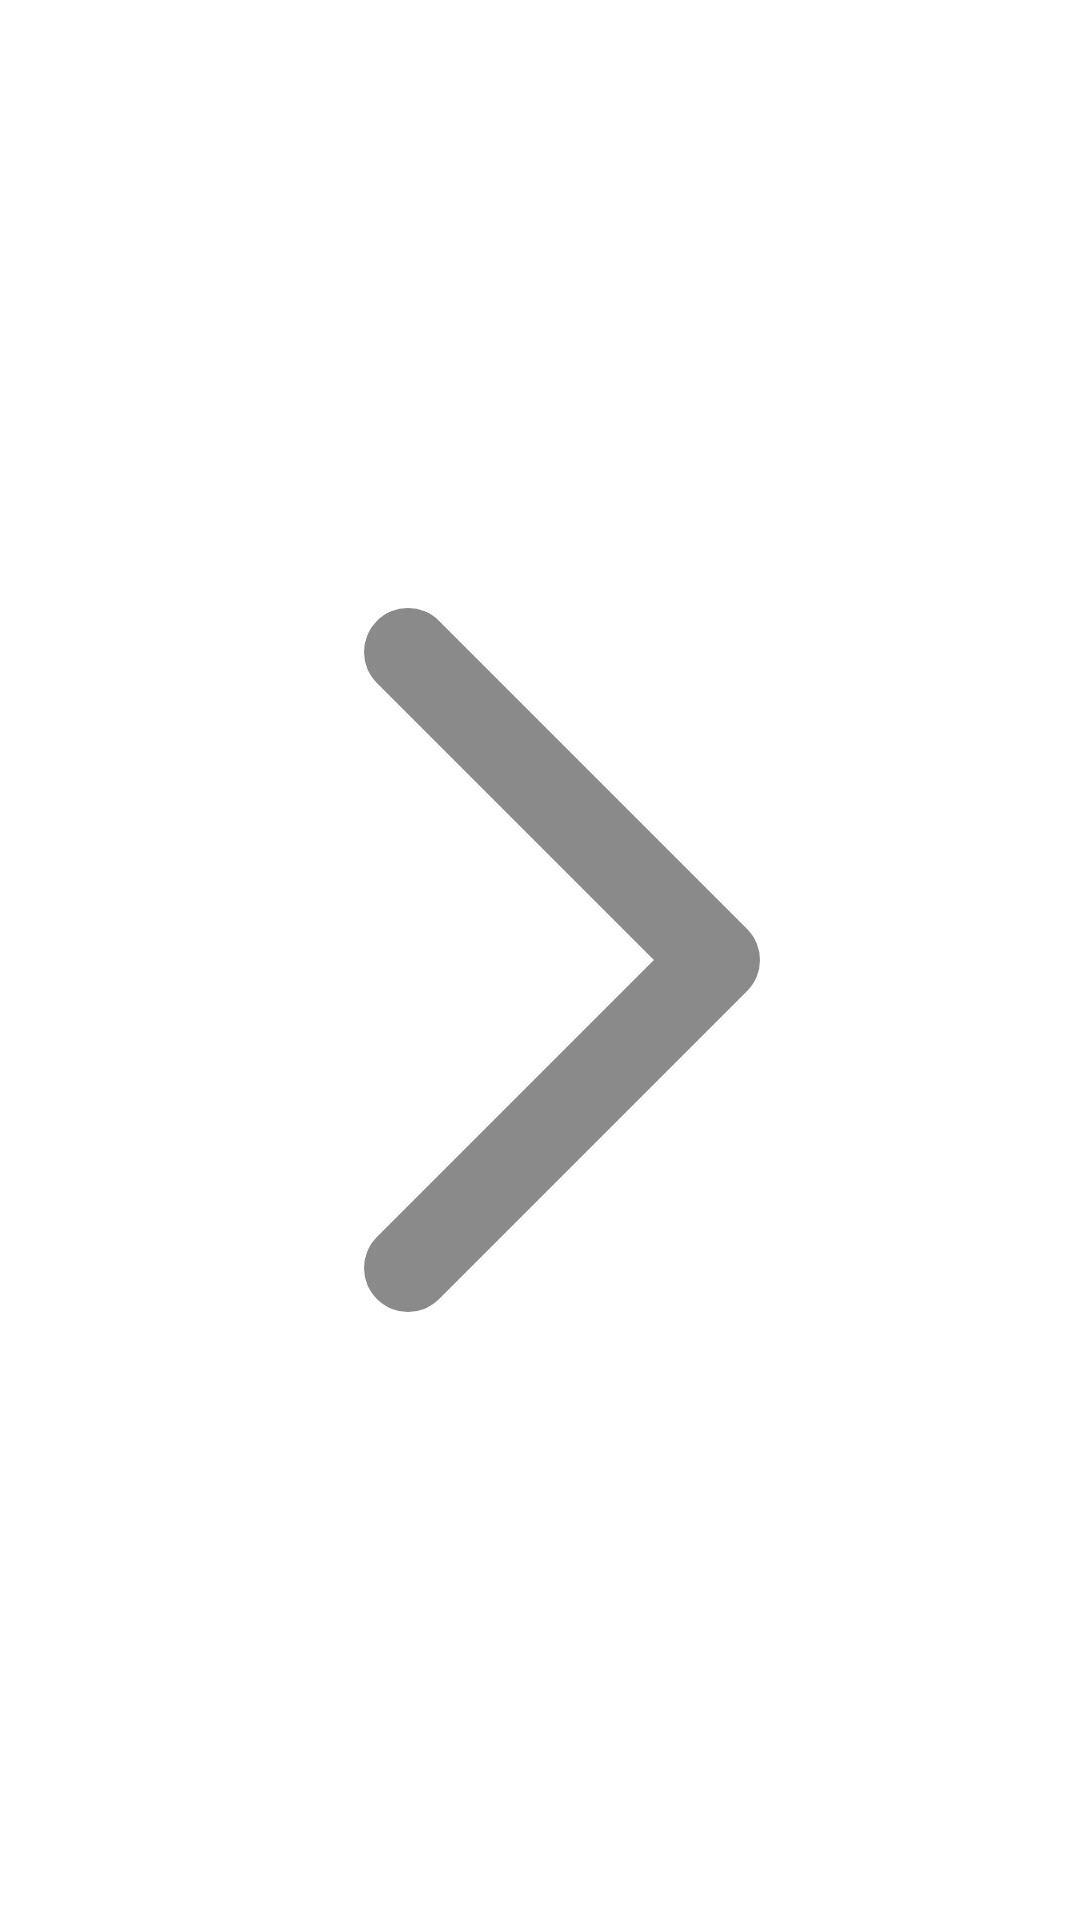

Android layout source for this screen:
<!-- AndroidManifest.xml: fallback theme Theme.MaterialComponents.DayNight.NoActionBar -->
<!-- res/layout/preference_widget_disclosure.xml -->
<ImageView xmlns:android="http://schemas.android.com/apk/res/android"
    android:layout_width="24dp" android:layout_height="24dp"
    android:layout_gravity="center_vertical" android:padding="4dp"
    android:src="@drawable/ic_disclosure" android:importantForAccessibility="no"
    android:focusable="false" android:clickable="false" android:duplicateParentState="true" />
<!-- resources referenced by this layout -->
<resources>
  <!-- drawable ic_disclosure (drawable) -->
  <vector xmlns:android="http://schemas.android.com/apk/res/android"
      android:width="16dp" android:height="16dp"
      android:viewportWidth="24" android:viewportHeight="24" android:autoMirrored="true">
      <path android:pathData="M9,5 L16,12 L9,19" android:fillColor="@android:color/transparent"
          android:strokeColor="@color/preference_secondary_text_color"
          android:strokeWidth="2" android:strokeLineCap="round" android:strokeLineJoin="round" />
  </vector>
  <color name="preference_secondary_text_color">#8A8A8A</color>
</resources>
